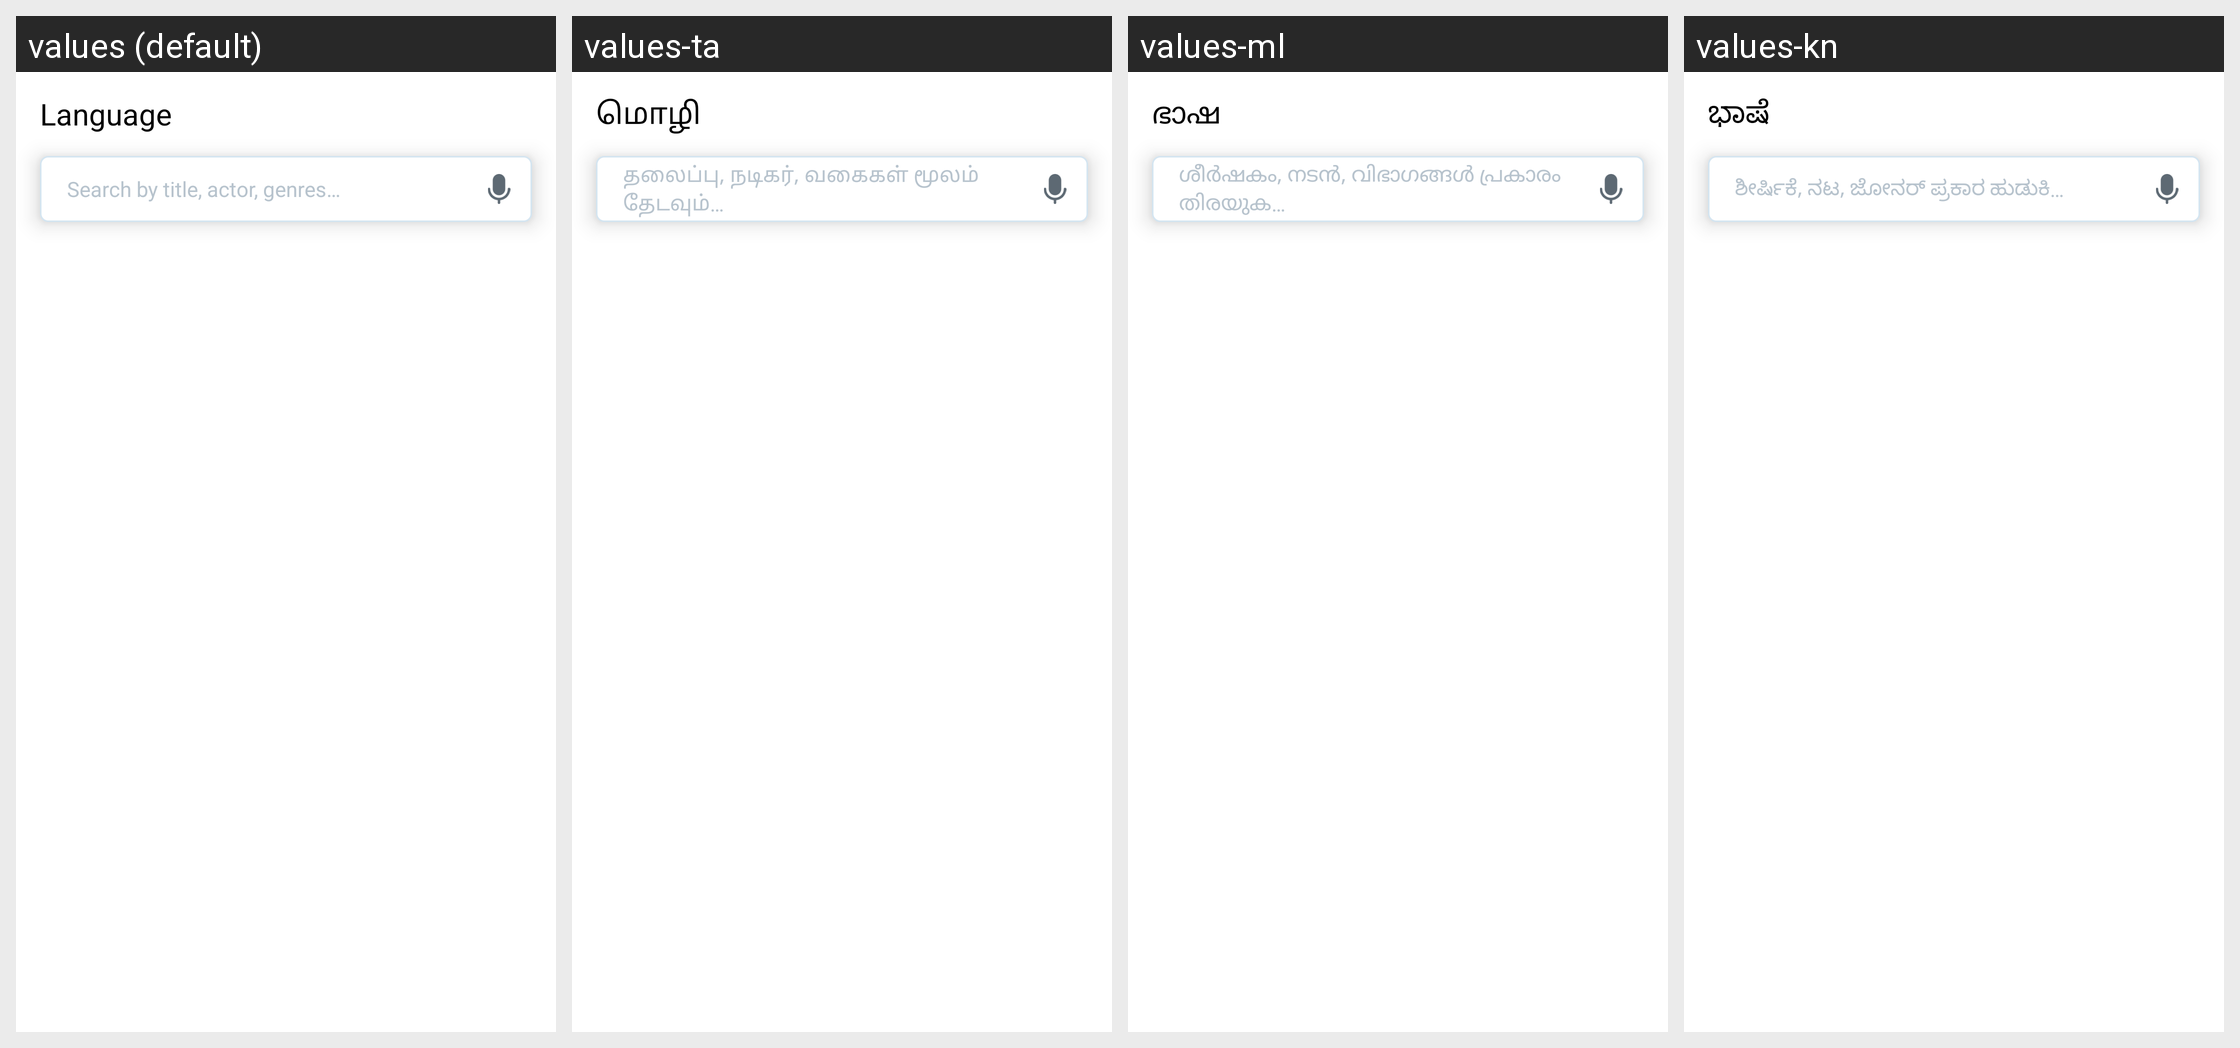

The same Android screen rendered under several of its app's locales, left to right. List the strings drawn on it with the default value and each locale's translation.
Android screen res/layout/fragment_search_content_by_language.xml rendered under 4 locales, left to right: values (default), values-ta, values-ml, values-kn. Device: Nexus 5 (rendered at 1080×1920; each locale shown at half size, 540×960, under a caption strip naming it); theme Theme.AppTheme.
Other locales in the repository, not shown: values-as, values-bn, values-gu, values-hi, values-kok, values-mr, values-or, values-pa, values-te.
Strings drawn on this screen, with the default value and each locale's value (text and hints the layout hard-codes, and strings that could not be matched under every locale, appear in the picture but are not listed):

ln_language
  values: Language
  values-ta: மொழி
  values-ml: ഭാഷ
  values-kn: ಭಾಷೆ

bn_search_by_title_actor_genres
  values: Search by title, actor, genres…
  values-ta: தலைப்பு, நடிகர், வகைகள் மூலம் தேடவும்…
  values-ml: ശീർഷകം, നടൻ, വിഭാഗങ്ങൾ പ്രകാരം തിരയുക…
  values-kn: ಶೀರ್ಷಿಕೆ, ನಟ, ಜೋನರ್ ಪ್ರಕಾರ ಹುಡುಕಿ…
